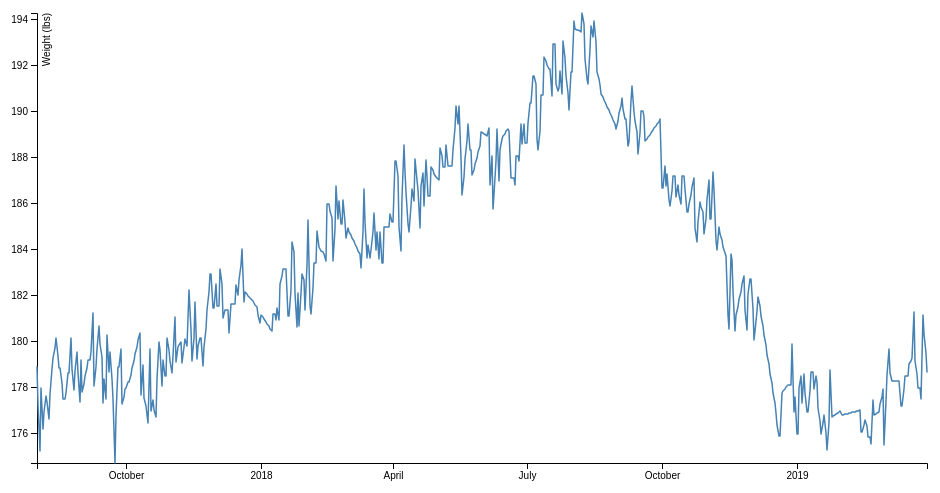
D3 v4 page, settled after 360 driven frames (6 s of simulated time); the page loaded 1 data file(s).


  	var svg = d3.select("#weight .container svg"),
  	    margin = {top: 20, right: 20, bottom: 30, left: 50},
  	    width = +svg.attr("width") - margin.left - margin.right,
  	    height = +svg.attr("height") - margin.top - margin.bottom,
  	    g = svg.append("g").attr("transform", "translate(" + margin.left + "," + margin.top + ")");

  	var parseTime = d3.timeParse("%Y-%m-%d");

  	var x = d3.scaleTime()
  	    .rangeRound([0, width]);

  	var y = d3.scaleLinear()
  	    .rangeRound([height, 0]);

  	var line = d3.line()
  	    .x(function(d) { return x(d.date); })
  	    .y(function(d) { return y(d.weight); });

  	d3.csv("weight.csv", function(data) {
		// if (error) throw error;
		console.log(data);
		data.forEach(function(data) {
			data.date = parseTime(data.date);
			data.weight = +data.weight;
		});
		console.log(data);
	  x.domain(d3.extent(data, function(d) { return d.date; }));
	  y.domain(d3.extent(data, function(d) { return d.weight; }));

	  g.append("g")
	      .attr("transform", "translate(0," + height + ")")
	      .call(d3.axisBottom(x));

	  g.append("g")
	      .call(d3.axisLeft(y))
	    .append("text")
	      .attr("fill", "#000")
	      .attr("transform", "rotate(-90)")
	      .attr("y", 6)
	      .attr("dy", "0.71em")
	      .attr("text-anchor", "end")
	      .text("Weight (lbs)");

	  g.append("path")
	      .datum(data)
	      .attr("fill", "none")
	      .attr("stroke", "steelblue")
	      .attr("stroke-linejoin", "round")
	      .attr("stroke-linecap", "round")
	      .attr("stroke-width", 1.5)
	      .attr("d", line);
	});
  

### data: weight.csv
date, weight, bmi, fat
2017-08-01, 178.9, 26.4, 19.21
2017-08-02, 177.2, 26.16, 19.98
2017-08-03, 175.2, 25.86, 19.56
2017-08-04, 177.9, 26.27, 20.09
2017-08-05, 176.2, 26, 20.63
2017-08-06, 176.9, 26.11, 20.82
2017-08-07, 177.6, 26.22, 21.01
2017-08-08, 177.3, 26.18, 20.74
2017-08-09, 176.6, 26.07, 20.47
2017-08-10, 177.7, 26.23, 20.45
2017-08-11, 178.8, 26.39, 20.43
2017-08-12, 179.2, 26.46, 20
2017-08-13, 179.7, 26.52, 19.57
2017-08-14, 180.1, 26.59, 19.14
2017-08-15, 179.4, 26.48, 20.42
2017-08-16, 178.8, 26.39, 20.29
2017-08-17, 178.8, 26.39, 20.99
2017-08-18, 178.2, 26.3, 20.01
2017-08-19, 177.5, 26.2, 20.83
2017-08-20, 177.5, 26.2, 20.96
2017-08-21, 177.7, 26.23, 20.67
2017-08-22, 178.6, 26.36, 20.62
2017-08-23, 178.6, 26.36, 20.62
2017-08-24, 180.1, 26.59, 20.61
2017-08-25, 178.8, 26.39, 20.6
2017-08-26, 177.9, 26.25, 21.08
2017-08-27, 178.7, 26.37, 20.98
2017-08-28, 179.5, 26.5, 20.89
2017-08-29, 178.6, 26.36, 20.81
2017-08-30, 177.3, 26.18, 20.83
2017-08-31, 179.2, 26.45, 21.3
2017-09-01, 177.8, 26.24, 21.45
2017-09-02, 178.1, 26.3, 21.46
2017-09-03, 178.5, 26.35, 21.47
2017-09-04, 178.8, 26.4, 21.49
2017-09-05, 179.2, 26.45, 21.5
2017-09-06, 179.2, 26.45, 21.45
2017-09-07, 179.5, 26.5, 21.44
2017-09-08, 181.2, 26.75, 21.37
2017-09-09, 178.1, 26.28, 21.33
2017-09-10, 178.8, 26.4, 21.11
2017-09-11, 179.6, 26.51, 20.88
2017-09-12, 180.7, 26.67, 21.44
2017-09-13, 179.9, 26.55, 21.25
2017-09-14, 179.3, 26.47, 21.1
2017-09-15, 177.3, 26.17, 21.14
2017-09-16, 178.3, 26.33, 21.12
2017-09-17, 177.5, 26.2, 21.12
2017-09-18, 180.2, 26.61, 21
2017-09-19, 178.6, 26.37, 20.5
2017-09-20, 179.5, 26.5, 20.75
2017-09-21, 178.3, 26.32, 20.89
2017-09-22, 177.5, 26.2, 20.96
2017-09-23, 174.7, 25.79, 21.03
2017-09-24, 176.8, 26.09, 21.04
2017-09-25, 178.9, 26.4, 21.05
2017-09-26, 178.9, 26.4, 20.21
2017-09-27, 179.6, 26.51, 20.45
2017-09-28, 177.2, 26.16, 20.73
2017-09-29, 177.6, 26.21, 20.73
... 548 more rows